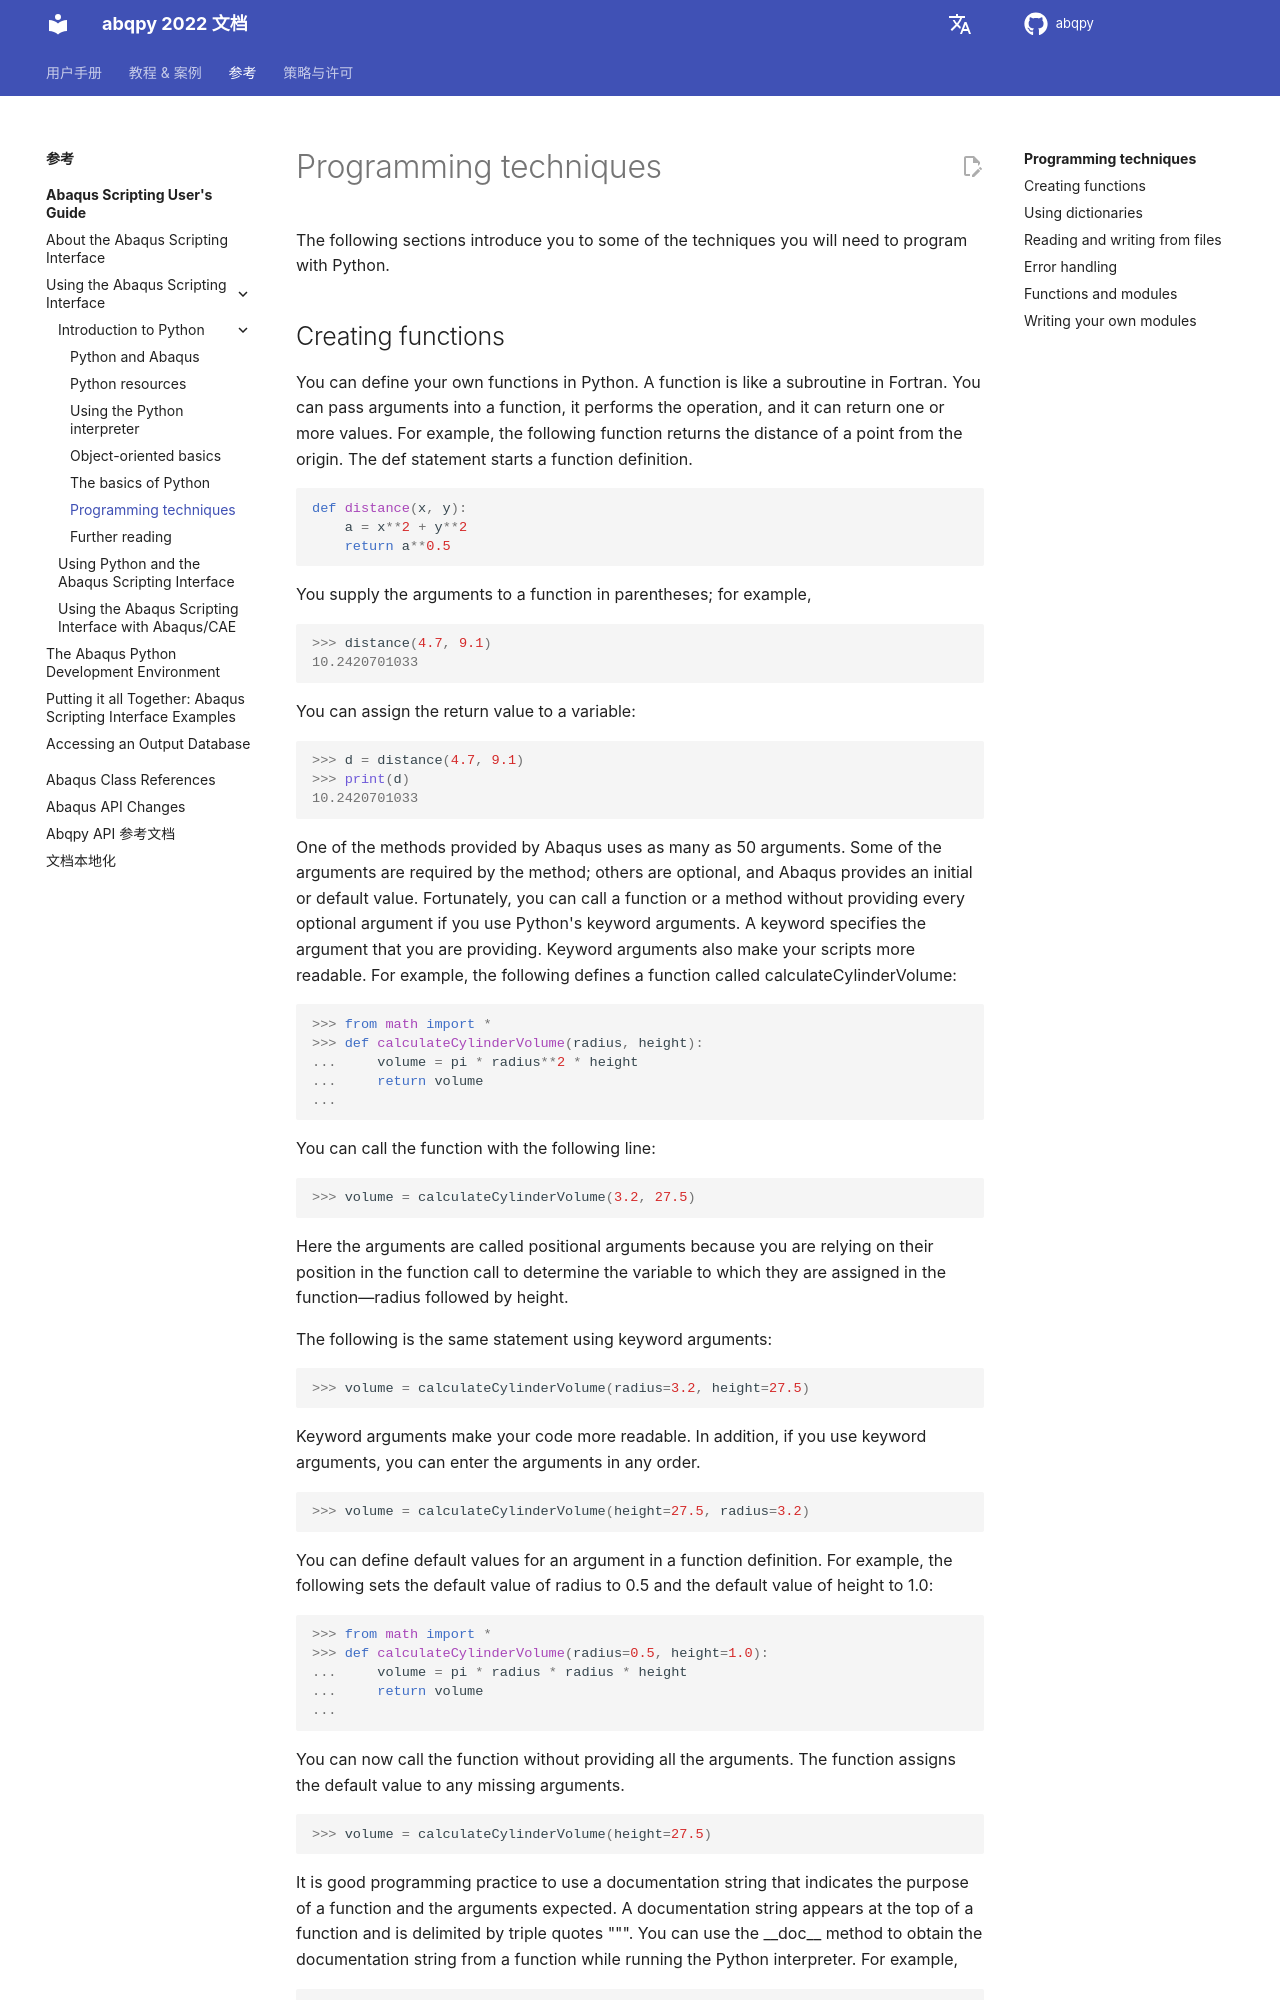

repository: haiiliin/abqpy · page: zh_CN/2022/user/python/introduction/programming.html · generator: sphinx

# Programming techniques

The following sections introduce you to some of the techniques you will need to program with Python.

(creating-functions)=

## Creating functions

You can define your own functions in Python. A function is like a subroutine in Fortran. You can pass arguments into a function, it performs the operation, and it can return one or more values. For example, the following function returns the distance of a point from the origin. The def statement starts a function definition.

```python
def distance(x, y):
    a = x**2 + y**2
    return a**0.5
```

You supply the arguments to a function in parentheses; for example,

```pycon
>>> distance(4.7, 9.1)
10.2420701033
```

You can assign the return value to a variable:

```pycon
>>> d = distance(4.7, 9.1)
>>> print(d)
10.2420701033
```

One of the methods provided by Abaqus uses as many as 50 arguments. Some of the arguments are required by the method; others are optional, and Abaqus provides an initial or default value. Fortunately, you can call a function or a method without providing every optional argument if you use Python's keyword arguments. A keyword specifies the argument that you are providing. Keyword arguments also make your scripts more readable. For example, the following defines a function called calculateCylinderVolume:

```pycon
>>> from math import *
>>> def calculateCylinderVolume(radius, height):
...     volume = pi * radius**2 * height
...     return volume
...
```

You can call the function with the following line:

```pycon
>>> volume = calculateCylinderVolume(3.2, 27.5)
```

Here the arguments are called positional arguments because you are relying on their position in the function call to determine the variable to which they are assigned in the function—radius followed by height.

The following is the same statement using keyword arguments:

```pycon
>>> volume = calculateCylinderVolume(radius=3.2, height=27.5)
```

Keyword arguments make your code more readable. In addition, if you use keyword arguments, you can enter the arguments in any order.

```pycon
>>> volume = calculateCylinderVolume(height=27.5, radius=3.2)
```

You can define default values for an argument in a function definition. For example, the following sets the default value of radius to 0.5 and the default value of height to 1.0:

```pycon
>>> from math import *
>>> def calculateCylinderVolume(radius=0.5, height=1.0):
...     volume = pi * radius * radius * height
...     return volume
...
```

You can now call the function without providing all the arguments. The function assigns the default value to any missing arguments.

```pycon
>>> volume = calculateCylinderVolume(height=27.5)
```

It is good programming practice to use a documentation string that indicates the purpose of a function and the arguments expected. A documentation string appears at the top of a function and is delimited by triple quotes """. You can use the \_\_doc\_\_ method to obtain the documentation string from a function while running the Python interpreter. For example,
